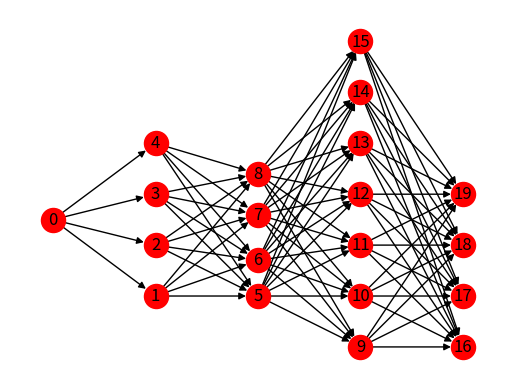
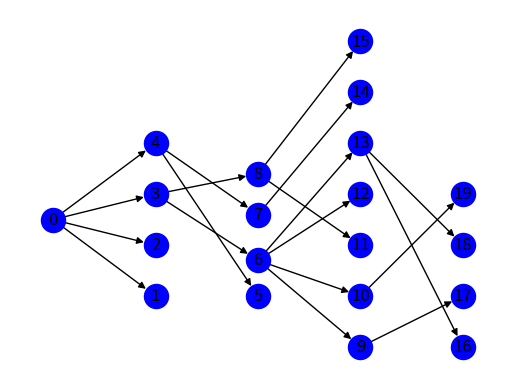

These figures' Python source, in order:
#! /usr/bin/env python
# -*- coding:utf-8 -*-
# @aquamarine gy 2017.10.6

import networkx as nx
import matplotlib.pyplot as plt
from random import randint
import numpy as np


def topology_generating_type_tree(initial_graph):  # 生成拓扑结构
    try:
        initial_graph.add_nodes_from([i for i in range(0, 20)])
        initial_graph.add_weighted_edges_from([[0, 1, 0.0], [0, 2, 0.0], [0, 3, 0.0], [0, 4, 0.0]])
        initial_graph.add_weighted_edges_from([[1, 5, 0.0], [1, 6, 0.0], [1, 7, 0.0], [1, 8, 0.0]])
        initial_graph.add_weighted_edges_from([[2, 5, 0.0], [2, 6, 0.0], [2, 7, 0.0], [2, 8, 0.0]])
        initial_graph.add_weighted_edges_from([[3, 5, 0.0], [3, 6, 0.0], [3, 7, 0.0], [3, 8, 0.0]])
        initial_graph.add_weighted_edges_from([[4, 5, 0.0], [4, 6, 0.0], [4, 7, 0.0], [4, 8, 0.0]])
        initial_graph.add_weighted_edges_from(
            [[5, 9, 0], [5, 10, 0], [5, 11, 0], [5, 12, 0], [5, 13, 0], [5, 14, 0], [5, 15, 0]])
        initial_graph.add_weighted_edges_from(
            [[6, 9, 0], [6, 10, 0], [6, 11, 0], [6, 12, 0], [6, 13, 0], [6, 14, 0], [6, 15, 0]])
        initial_graph.add_weighted_edges_from(
            [[7, 9, 0], [7, 10, 0], [7, 11, 0], [7, 12, 0], [7, 13, 0], [7, 14, 0], [7, 15, 0]])
        initial_graph.add_weighted_edges_from(
            [[8, 9, 0], [8, 10, 0], [8, 11, 0], [8, 12, 0], [8, 13, 0], [8, 14, 0], [8, 15, 0]])
        initial_graph.add_weighted_edges_from([[9, 16, 0], [9, 17, 0], [9, 18, 0], [9, 19, 0]])
        initial_graph.add_weighted_edges_from([[10, 16, 0], [10, 17, 0], [10, 18, 0], [10, 19, 0]])
        initial_graph.add_weighted_edges_from([[11, 16, 0], [11, 17, 0], [11, 18, 0], [11, 19, 0]])
        initial_graph.add_weighted_edges_from([[12, 16, 0], [12, 17, 0], [12, 18, 0], [12, 19, 0]])
        initial_graph.add_weighted_edges_from([[13, 16, 0], [13, 17, 0], [13, 18, 0], [13, 19, 0]])
        initial_graph.add_weighted_edges_from([[14, 16, 0], [14, 17, 0], [14, 18, 0], [14, 19, 0]])
        initial_graph.add_weighted_edges_from([[15, 16, 0], [15, 17, 0], [15, 18, 0], [15, 19, 0]])
    except:
        return 0
    return 1


def topology_generator(type=0):
    if type == 0:
        BA = nx.random_graphs.barabasi_albert_graph(20, 2)
        return BA
    if type == 1:
        GNP = nx.fast_gnp_random_graph(20, 0.5)
        return GNP
    if type == 2:
        pass


def draw_graph(graph, type=0):
    if type == 0:
        pos = nx.spring_layout(graph)
    if type == 1:
        pos = nx.random_layout(graph)
    if type == 2:
        pos = nx.shell_layout(graph)
    nx.draw_networkx(graph, pos, with_labels=True, node_size=30)
    plt.show()


def directed_graph_generator(graph, sample_graph):
    for edge_tuple in sample_graph.edges():
        graph.add_weighted_edges_from([(edge_tuple[0], edge_tuple[1], np.random.gamma(2, 3, 1)[0])])
    return graph


# 确定每个节点在图像中的位置
pos_for_tree = {0: [1, 3.5], 1: [2, 2], 2: [2, 3], 3: [2, 4], 4: [2, 5], 5: [3, 2], 6: [3, 2.7], 7: [3, 3.6],
                8: [3, 4.4], 9: [4, 1], 10: [4, 2], 11: [4, 3], 12: [4, 4], 13: [4, 5], 14: [4, 6], 15: [4, 7],
                16: [5, 1], 17: [5, 2], 18: [5, 3], 19: [5, 4], 20: [5, 5]}

# 生成有向图
G = nx.DiGraph()
topology_generating_type_tree(G)
# infected_flag = [0 for i in range(0,20)]

# 每个连边上都取gamma分布的抽样
for i, j, k in G.edges(data=True):
    G.add_weighted_edges_from([[i, j, np.random.gamma(2, 3, 1)[0]]])

# 计算单元最短路径和路径长度
DAT_PATH = nx.shortest_path(G, source=0, weight="weight")
DAT = nx.shortest_path_length(G, source=0, weight="weight")
print(DAT)
print(DAT_PATH)

"""
for (i,j,k) in G.edges(data=True):
    print(i,"->",j,": ",k)
"""

nx.draw_networkx(G, pos=pos_for_tree, with_labels=True, node_color='red')  # 按参数构图
plt.axis('off')
plt.show()  # 显示图像

# 扩散过程的可视化
Diffusion_Tree = nx.DiGraph()
for node, value in DAT_PATH.items():
    print(value)
    for i in range(0, len(value) - 1):
        Diffusion_Tree.add_weighted_edges_from([[value[i], value[i + 1], 0]])

nx.draw_networkx(Diffusion_Tree, pos=pos_for_tree, with_labels=True, node_color='blue')  # 按参数构图
plt.axis('off')
plt.show()  # 显示图像
